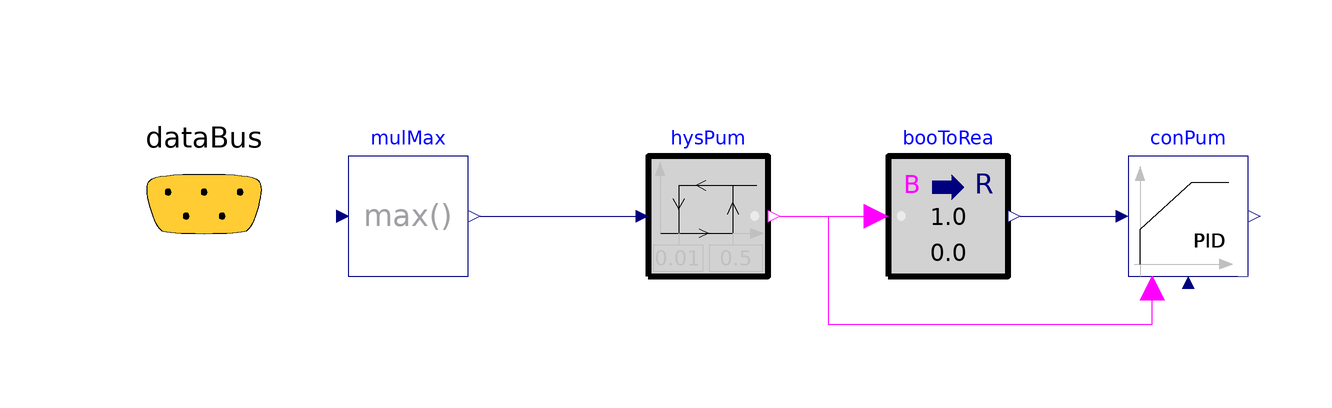

This picture is the connection diagram that the Modelica source below describes through its graphical annotations.

model CollectorControlControl_002
Buildings.Controls.OBC.CDL.Reals.PIDWithReset
conPum(    controllerType=Buildings.Controls.OBC.CDL.Types.SimpleController.PI,
    k=1.0,
    Nd=10.0,
    Ni=0.9,
    r=1.0,
    Td=0.1,
    Ti=0.5,
    yMax=1.0,
    yMin=0.0
) "Controller for pump"
annotation (Placement(transformation(extent={{54,-10},{74,10}})));Buildings.Controls.OBC.CDL.Reals.MultiMax
mulMax(nin=3)
"Maximum radiator valve position"
annotation (Placement(transformation(extent={{-76,-10},{-56,10}})));Buildings.Controls.OBC.CDL.Reals.Hysteresis
hysPum(uLow=0.01, uHigh=0.5)
"Hysteresis for pump"
annotation (Placement(transformation(extent={{-26,-10},{-6,10}})));Buildings.Controls.OBC.CDL.Conversions.BooleanToReal booToRea
"Conversion from boolean to real signal"
annotation (Placement(transformation(extent={{14,-10},{34,10}})));Controls.BaseClasses.DataBus dataBus
    annotation (Placement(transformation(
  extent={{-120,-18},{-80,22}}), iconTransformation(extent={{-120,62},{-78,98}})));
equation
connect(mulMax.y,hysPum. u) annotation (Line(
points={{-54,0},{-28,0}},
color={0,0,127},
smooth=Smooth.None));connect(hysPum.y,conPum. trigger) annotation (Line(points={{-4,0},{4,0},{4,-18},
{58,-18},{58,-12}},     color={255,0,255}));connect(hysPum.y,booToRea. u)
annotation (Line(points={{-4,0},{12,0}},   color={255,0,255}));connect(booToRea.y,conPum. u_s)
annotation (Line(points={{36,0},{52,0}},     color={0,0,127}));annotation (Icon(coordinateSystem(preserveAspectRatio=false)), Diagram(
coordinateSystem(preserveAspectRatio=false)));connect(dataBus.y_gainSystem_002, conPum.u_m);
connect(dataBus.ySystem_002, conPum.y);
connect(dataBus.yBoiConSystem_002, mulMax.y);
connect(dataBus.yPumBoiSystem_002, mulMax.y);
connect(dataBus.yHeaSystem_008, mulMax.u[1]);
connect(dataBus.yHeaSystem_010, mulMax.u[2]);
connect(dataBus.yHeaSystem_012, mulMax.u[3]);
end CollectorControlControl_002;